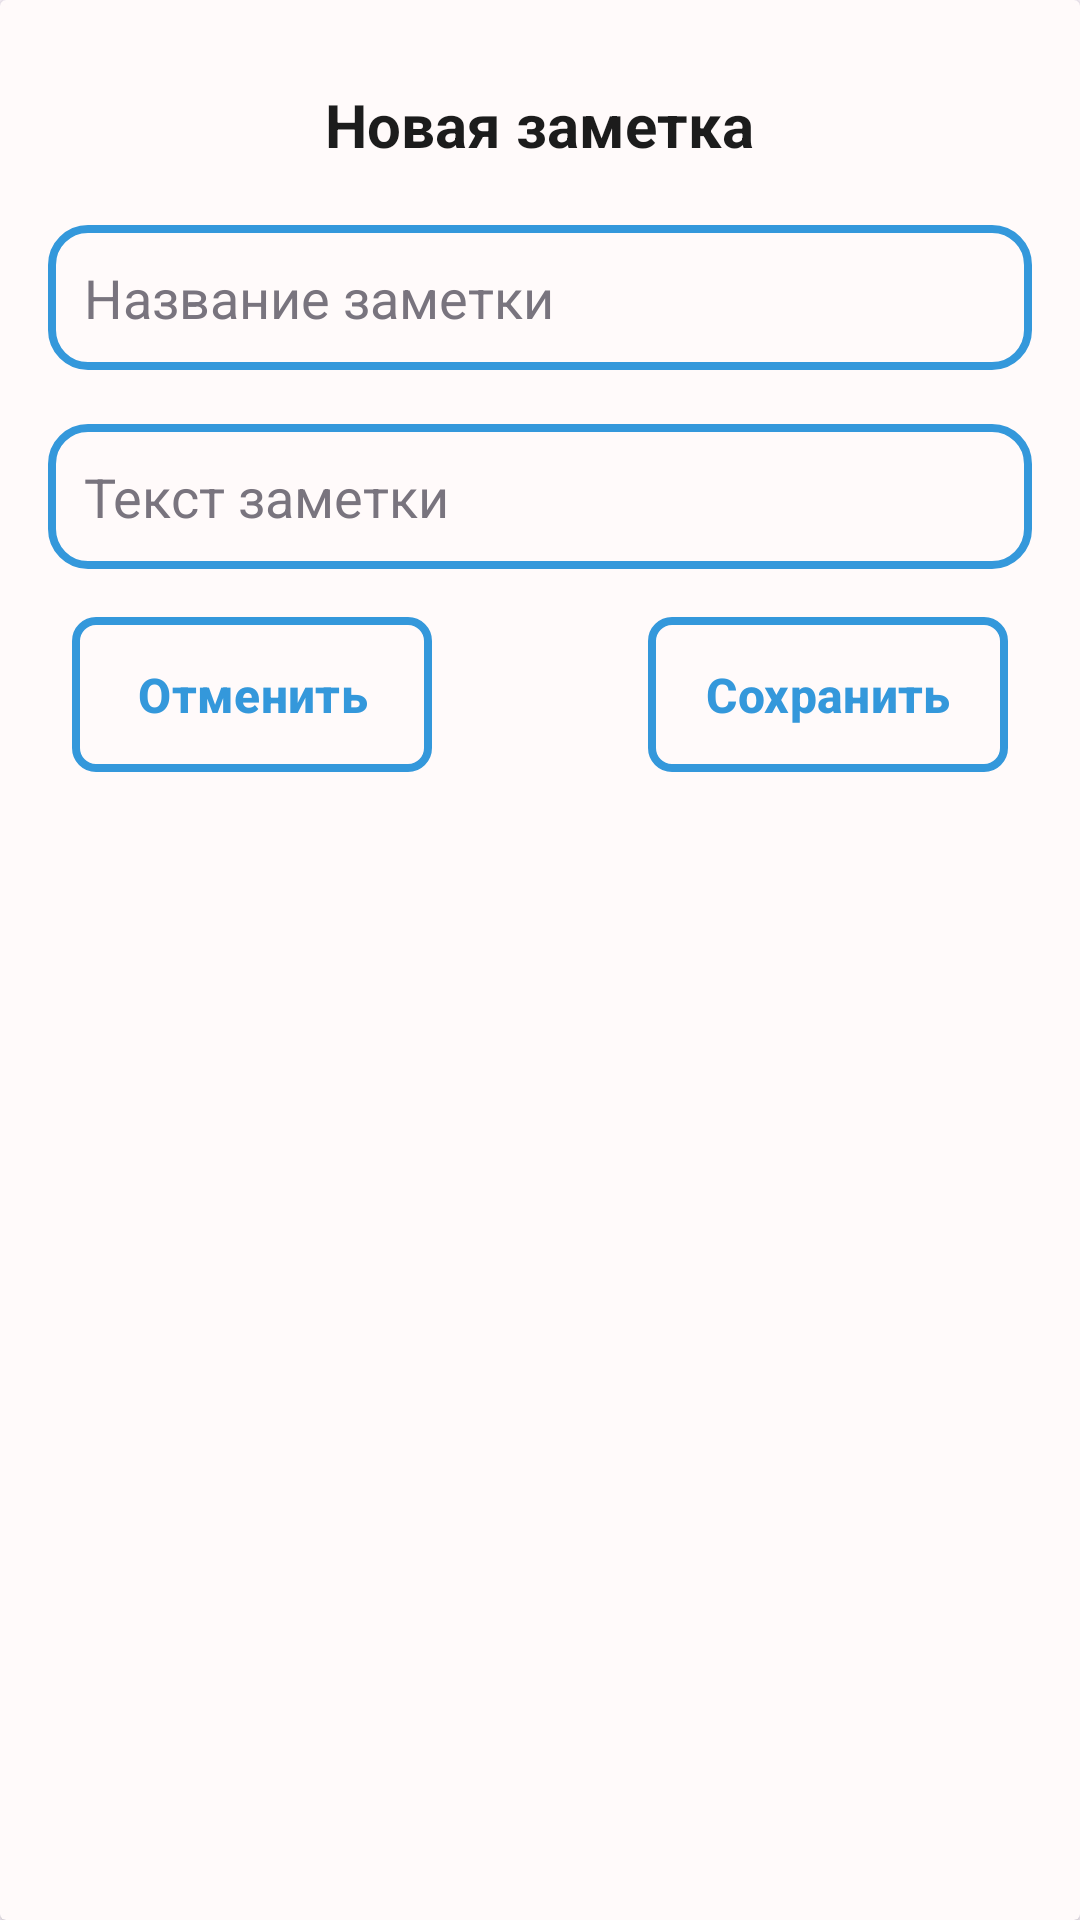

Produce the Android XML layout that renders to this screen, including the resource entries it uses.
<!-- AndroidManifest.xml: application theme Theme.JDiary -->
<!-- res/layout/dialog_add_note.xml -->
<?xml version="1.0" encoding="utf-8"?>
<androidx.cardview.widget.CardView xmlns:android="http://schemas.android.com/apk/res/android"
    xmlns:app="http://schemas.android.com/apk/res-auto"
    android:orientation="vertical"
    android:layout_width="match_parent"
    android:layout_height="match_parent"
    app:cardBackgroundColor="@color/card_background">

    <LinearLayout
        android:layout_width="match_parent"
        android:layout_height="wrap_content"
        android:orientation="vertical"
        android:padding="16dp">

    <TextView
        android:id="@+id/tvNoteTitle"
        android:layout_width="wrap_content"
        android:layout_height="wrap_content"
        android:layout_gravity="center"
        android:textSize="20sp"
        android:textStyle="bold"
        android:padding="12dp"
        android:text="@string/add_note_text"
        android:textColor="@color/main_text"/>

    <EditText
        android:id="@+id/edit_text_title"
        android:layout_width="match_parent"
        android:layout_height="wrap_content"
        android:hint="@string/nav_input_title"
        android:inputType="text"
        android:layout_marginTop="8dp"
        android:padding="12dp"
        android:textColor="@color/main_text"
        android:textColorHint="@color/input_hint"
        android:background="@drawable/rounded_edit_text"/>

    <EditText
        android:id="@+id/edit_text_content"
        android:layout_width="match_parent"
        android:layout_height="wrap_content"
        android:hint="@string/nav_input_content"
        android:inputType="textMultiLine"
        android:layout_marginTop="18dp"
        android:padding="12dp"
        android:gravity="top|start"
        android:textColor="@color/main_text"
        android:textColorHint="@color/input_hint"
        android:background="@drawable/rounded_edit_text" />

        <androidx.constraintlayout.widget.ConstraintLayout
            android:layout_width="match_parent"
            android:layout_height="wrap_content"
            android:orientation="horizontal"
            android:layout_marginTop="12dp">

            <com.google.android.material.button.MaterialButton
                android:id="@+id/btnCancel"
                android:layout_width="120dp"
                android:layout_height="wrap_content"
                app:cornerRadius="8dp"
                app:strokeWidth="2.5dp"
                app:strokeColor="@color/light_blue"
                android:backgroundTint="@android:color/transparent"
                android:text="@string/cancel"
                android:textSize="16sp"
                android:textStyle="bold"
                android:textColor="@color/light_blue"
                app:layout_constraintStart_toStartOf="parent"
                app:layout_constraintTop_toTopOf="parent"
                app:layout_constraintBottom_toBottomOf="parent"
                android:layout_marginStart="8dp"
                android:padding="15dp"/>

            <com.google.android.material.button.MaterialButton
                android:id="@+id/btnSave"
                android:layout_width="120dp"
                android:layout_height="wrap_content"
                app:cornerRadius="8dp"
                app:strokeWidth="2.5dp"
                app:strokeColor="@color/light_blue"
                android:backgroundTint="@android:color/transparent"
                android:text="@string/save"
                android:textSize="16sp"
                android:textStyle="bold"
                android:textColor="@color/light_blue"
                app:layout_constraintEnd_toEndOf="parent"
                app:layout_constraintTop_toTopOf="parent"
                app:layout_constraintBottom_toBottomOf="parent"
                android:layout_marginEnd="8dp"
                android:padding="15dp"/>

        </androidx.constraintlayout.widget.ConstraintLayout>
    </LinearLayout>
</androidx.cardview.widget.CardView>
<!-- resources referenced by this layout -->
<resources>
  <color name="card_background">#FFFAFA</color>
  <color name="input_hint">#79747E</color>
  <color name="light_blue">#3498db</color>
  <color name="main_text">#1c1c1c</color>
  <!-- drawable rounded_edit_text (drawable) -->
  <?xml version="1.0" encoding="utf-8"?>
  <shape xmlns:android="http://schemas.android.com/apk/res/android"
      android:shape="rectangle">
  
      <corners android:radius="12dp"/>
      <solid android:color="@color/card_background"/>
  
      <stroke android:width="2.5dp"
          android:color="@color/light_blue"/>
  </shape>
  <string name="add_note_text">Новая заметка</string>
  <string name="cancel">Отменить</string>
  <string name="nav_input_content">Текст заметки</string>
  <string name="nav_input_title">Название заметки</string>
  <string name="save">Сохранить</string>
  <style name="Theme.JDiary" parent="Base.Theme.JDiary" />
  <style name="Base.Theme.JDiary" parent="Theme.Material3.DayNight.NoActionBar">
          
          <item name="colorPrimary">@color/main_background</item>
      </style>
  <color name="main_background">#F5F5F5</color>
</resources>
